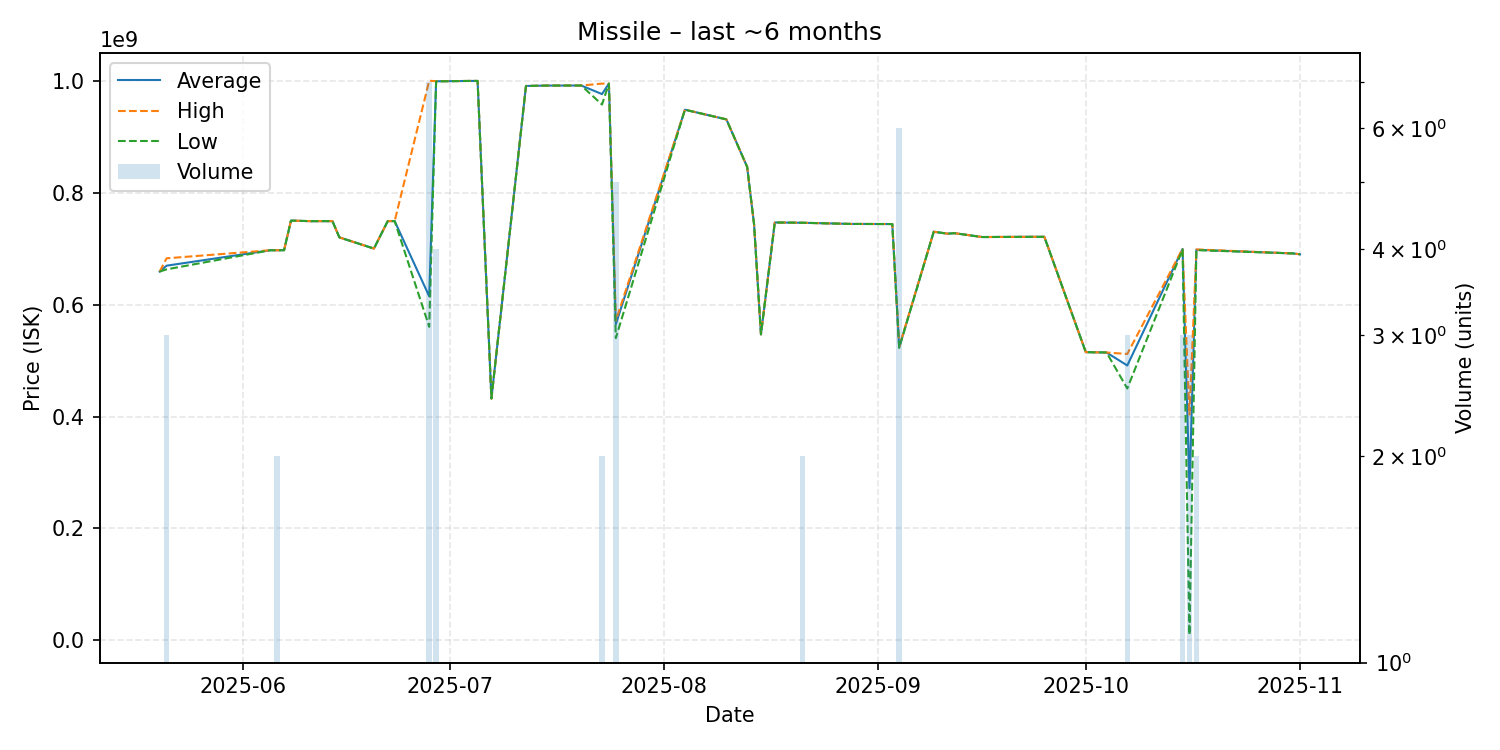

Source data for this figure (header and first rows):
date, average, highest, lowest, order_count, volume
2025-05-20, 658800000, 658800000, 658800000, 1, 1
2025-05-21, 669333333, 682500000, 662750000, 3, 3
2025-06-05, 696900000, 696900000, 696900000, 1, 1
2025-06-06, 696900000, 696900000, 696900000, 2, 2
2025-06-07, 697000000, 697000000, 697000000, 1, 1
2025-06-08, 749900000, 749900000, 749900000, 1, 1
2025-06-11, 748800000, 748800000, 748800000, 1, 1
2025-06-12, 748900000, 748900000, 748900000, 1, 1
2025-06-13, 748900000, 748900000, 748900000, 1, 1
2025-06-14, 748900000, 748900000, 748900000, 1, 1
2025-06-15, 719900000, 719900000, 719900000, 1, 1
2025-06-20, 699900000, 699900000, 699900000, 1, 1
2025-06-22, 748900000, 748900000, 748900000, 1, 1
2025-06-23, 749000000, 749000000, 749000000, 1, 1
2025-06-28, 614628571, 999700000, 560150000, 7, 7
2025-06-29, 998650000, 998750000, 998550000, 4, 4
2025-07-04, 999300000, 999300000, 999300000, 1, 1
2025-07-05, 999300000, 999300000, 999300000, 1, 1
2025-07-07, 432100000, 432100000, 432100000, 1, 1
2025-07-12, 990300000, 990300000, 990300000, 1, 1
2025-07-15, 991000000, 991000000, 991000000, 1, 1
2025-07-16, 991000000, 991000000, 991000000, 1, 1
2025-07-19, 991100000, 991100000, 991100000, 1, 1
2025-07-20, 991100000, 991100000, 991100000, 1, 1
2025-07-23, 975800000, 994500000, 957100000, 2, 2
2025-07-24, 994500000, 994500000, 994500000, 1, 1
2025-07-25, 564660000, 570950000, 540000000, 5, 5
2025-08-04, 947900000, 947900000, 947900000, 1, 1
2025-08-10, 930600000, 930600000, 930600000, 1, 1
2025-08-13, 845800000, 845800000, 845800000, 1, 1
2025-08-14, 743500000, 743500000, 743500000, 1, 1
2025-08-15, 546700000, 546700000, 546700000, 1, 1
2025-08-17, 746500000, 746500000, 746500000, 1, 1
2025-08-21, 746000000, 746000000, 746000000, 2, 2
2025-08-28, 743900000, 743900000, 743900000, 1, 1
2025-09-03, 743700000, 743700000, 743700000, 1, 1
2025-09-04, 523533333, 524800000, 522500000, 5, 6
2025-09-09, 730000000, 730000000, 730000000, 1, 1
2025-09-11, 726500000, 726500000, 726500000, 1, 1
2025-09-12, 727400000, 727400000, 727400000, 1, 1
2025-09-16, 720500000, 720500000, 720500000, 1, 1
2025-09-21, 720800000, 720800000, 720800000, 1, 1
2025-09-23, 720900000, 720900000, 720900000, 1, 1
2025-09-25, 720900000, 720900000, 720900000, 1, 1
2025-10-01, 514900000, 514900000, 514900000, 1, 1
2025-10-04, 514300000, 514300000, 514300000, 1, 1
2025-10-07, 491100000, 511650000, 450000000, 3, 3
2025-10-15, 699200000, 699650000, 698300000, 3, 3
2025-10-16, 272200000, 403300000, 10000000, 3, 3
2025-10-17, 697750000, 698400000, 697100000, 2, 2
2025-10-31, 691200000, 691200000, 691200000, 1, 1
2025-11-01, 689700000, 689700000, 689700000, 1, 1
